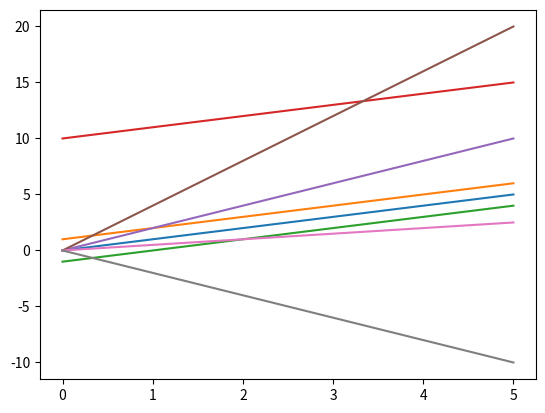

Python code for this plot: (Note: this script raises an exception after producing the figure.)
## 2. Drawing lines ##

import matplotlib.pyplot as plt
import numpy as np

x = [0, 1, 2, 3, 4, 5]
# Going by our formula, every y value at a position is the same as the x-value in the same position.
# We could write y = x, but let's write them all out to make this more clear.
y = [0, 1, 2, 3, 4, 5]

# As you can see, this is a straight line that passes through the points (0,0), (1,1), (2,2), and so on.
plt.plot(x, y)
plt.show()

# Let's try a slightly more ambitious line.
# What if we did y = x + 1?
# We'll make x an array now, so we can add 1 to every element more easily.
x = np.asarray([0, 1, 2, 3, 4, 5])
y = x + 1

# y is the same as x, but every element has 1 added to it.
print(y)

# This plot passes through (0,1), (1,2), and so on.
# It's the same line as before, but shifted up 1 on the y-axis.
plt.plot(x, y)
plt.show()

# By adding 1 to the line, we moved what's called the y-intercept -- where the line intersects with the y-axis.
# Moving the intercept can shift the whole line up (or down when we subtract).
y = x - 1
plt.plot(x,y)
y = x + 10
plt.plot(x,y)

## 3. Working with slope ##

import matplotlib.pyplot as plt
import numpy as np

x = np.asarray([0, 1, 2, 3, 4, 5])
# Let's set the slope of the line to 2.
y = 2 * x

# See how this line is "steeper" than before?  The larger the slope is, the steeper the line becomes.
# On the flipside, fractional slopes will create a "shallower" line.
# Negative slopes will create a line where y values decrease as x values increase.
plt.plot(x, y)
plt.show()
y = 4 * x
plt.plot(x, y)
plt.show()

y = .5 * x
plt.plot(x, y)
plt.show()

y = -2 * x
plt.plot(x, y)
plt.show()

## 4. Starting out with linear regression ##

# The wine quality data is loaded into wine_quality
from numpy import cov

k = cov(wine_quality['quality'],wine_quality['density'])
slope_density = cov(wine_quality['quality'],wine_quality['density'])[0,1] / wine_quality['density'].var()
                                                                            

## 5. Finishing linear regression ##

from numpy import cov

# This function will take in two columns of data, and return the slope of the linear regression line.
def calc_slope(x, y):
    return cov(x, y)[0, 1] / x.var()
intercept_density = wine_quality["quality"].mean() - (calc_slope(wine_quality["density"], wine_quality["quality"]) * wine_quality["density"].mean())

## 6. Making predictions ##

from numpy import cov

def calc_slope(x, y):
    return cov(x, y)[0, 1] / x.var()

# Calculate the intercept given the x column, y column, and the slope
def calc_intercept(x, y, slope):
    return y.mean() - (slope * x.mean())
slope = calc_slope(wine_quality["density"], wine_quality["quality"])
intercept = calc_intercept(wine_quality["density"], wine_quality["quality"], slope)


def compute_predicted_y(x):
    return x * slope + intercept

predicted_quality = wine_quality['density'].apply(compute_predicted_y)

## 7. Finding error ##

from scipy.stats import linregress

# We've seen the r_value before -- we'll get to what p_value and stderr_slope are soon -- for now, don't worry about them.
slope, intercept, r_value, p_value, stderr_slope = linregress(wine_quality["density"], wine_quality["quality"])

# As you can see, these are the same values we calculated (except for slight rounding differences)
print(slope)
print(intercept)
import numpy
predicted_y = numpy.asarray([slope * x + intercept for x in wine_quality["density"]])
residuals = (wine_quality["quality"] - predicted_y) ** 2
rss = sum(residuals)

## 8. Standard error ##

from scipy.stats import linregress
import numpy as np

# We can do our linear regression
# Sadly, the stderr_slope isn't the standard error, but it is the standard error of the slope fitting only
# We'll need to calculate the standard error of the equation ourselves
slope, intercept, r_value, p_value, stderr_slope = linregress(wine_quality["density"], wine_quality["quality"])

predicted_y = np.asarray([slope * x + intercept for x in wine_quality["density"]])
residuals = (wine_quality["quality"] - predicted_y) ** 2
rss = sum(residuals)
stderr = (rss / (len(wine_quality["quality"]) - 2)) ** .5

def within_percentage(y, predicted_y, stderr, error_count):
    within = stderr * error_count

    differences = abs(predicted_y - y)
    lower_differences = [d for d in differences if d <= within]
    within_count = len(lower_differences)
    return within_count / len(y)

within_one = within_percentage(wine_quality["quality"], predicted_y, stderr, 1)
within_two = within_percentage(wine_quality["quality"], predicted_y, stderr, 2)
within_three = within_percentage(wine_quality["quality"], predicted_y, stderr, 3)